Run: headless pygame with SDL's dummy video driver; simulated clock (each Clock.tick advances the game by its frame time, no real sleeping); random seed 0; keys injected as events and as key.get_pressed() state; no mouse input.
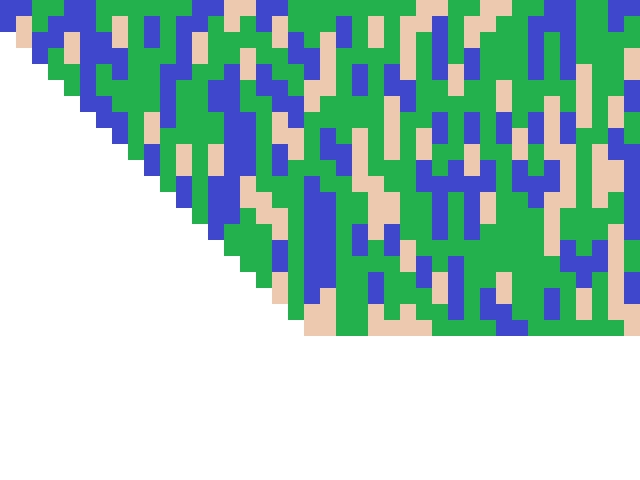
Frame 1 of 4 · flips 1–60 · no input
Frame 2 of 4 · flips 61–180 · tapped SPACE, RETURN · held RIGHT (→), D · screen unchanged from frame 1, image omitted
Frame 3 of 4 · flips 181–300 · held DOWN (↓), S · screen unchanged from frame 2, image omitted
Frame 4 of 4 · flips 301–420 · held LEFT (←), A, UP (↑), W · screen unchanged from frame 3, image omitted

The pygame program that drew these frames:

import pygame
import random

# initialize pygame
pygame.init()

# set the screen dimensions
screen_width = 640
screen_height = 480

# set the tile size
tile_size = 32

# set the number of tiles in the world
world_width = 20
world_height = 20

# create the screen
screen = pygame.display.set_mode((screen_width, screen_height))

# set the background color
background_color = (255, 255, 255)

# define the colors for the tiles
grass_color = (34, 177, 76)
water_color = (63, 72, 204)
sand_color = (237, 201, 175)

# define the tiles for the world
world = [[None] * world_height for i in range(world_width)]
for x in range(world_width):
    for y in range(world_height):
        r = random.randint(1, 100)
        if r < 50:
            world[x][y] = "grass"
        elif r < 80:
            world[x][y] = "water"
        else:
            world[x][y] = "sand"

# define a function to draw the isometric grid
def draw_grid():
    for x in range(world_width):
        for y in range(world_height):
            if world[x][y] == "grass":
                rect_color = grass_color
            elif world[x][y] == "water":
                rect_color = water_color
            elif world[x][y] == "sand":
                rect_color = sand_color
            rect = pygame.Rect(x * tile_size + (y * tile_size) / 2, y * tile_size / 2, tile_size, tile_size)
            pygame.draw.rect(screen, rect_color, rect)

# define the main game loop
def main():
    while True:
        # handle events
        for event in pygame.event.get():
            if event.type == pygame.QUIT:
                pygame.quit()
                quit()

        # clear the screen
        screen.fill(background_color)

        # draw the isometric grid
        draw_grid()

        # update the display
        pygame.display.update()

# start the game loop
if __name__ == "__main__":
    main()
